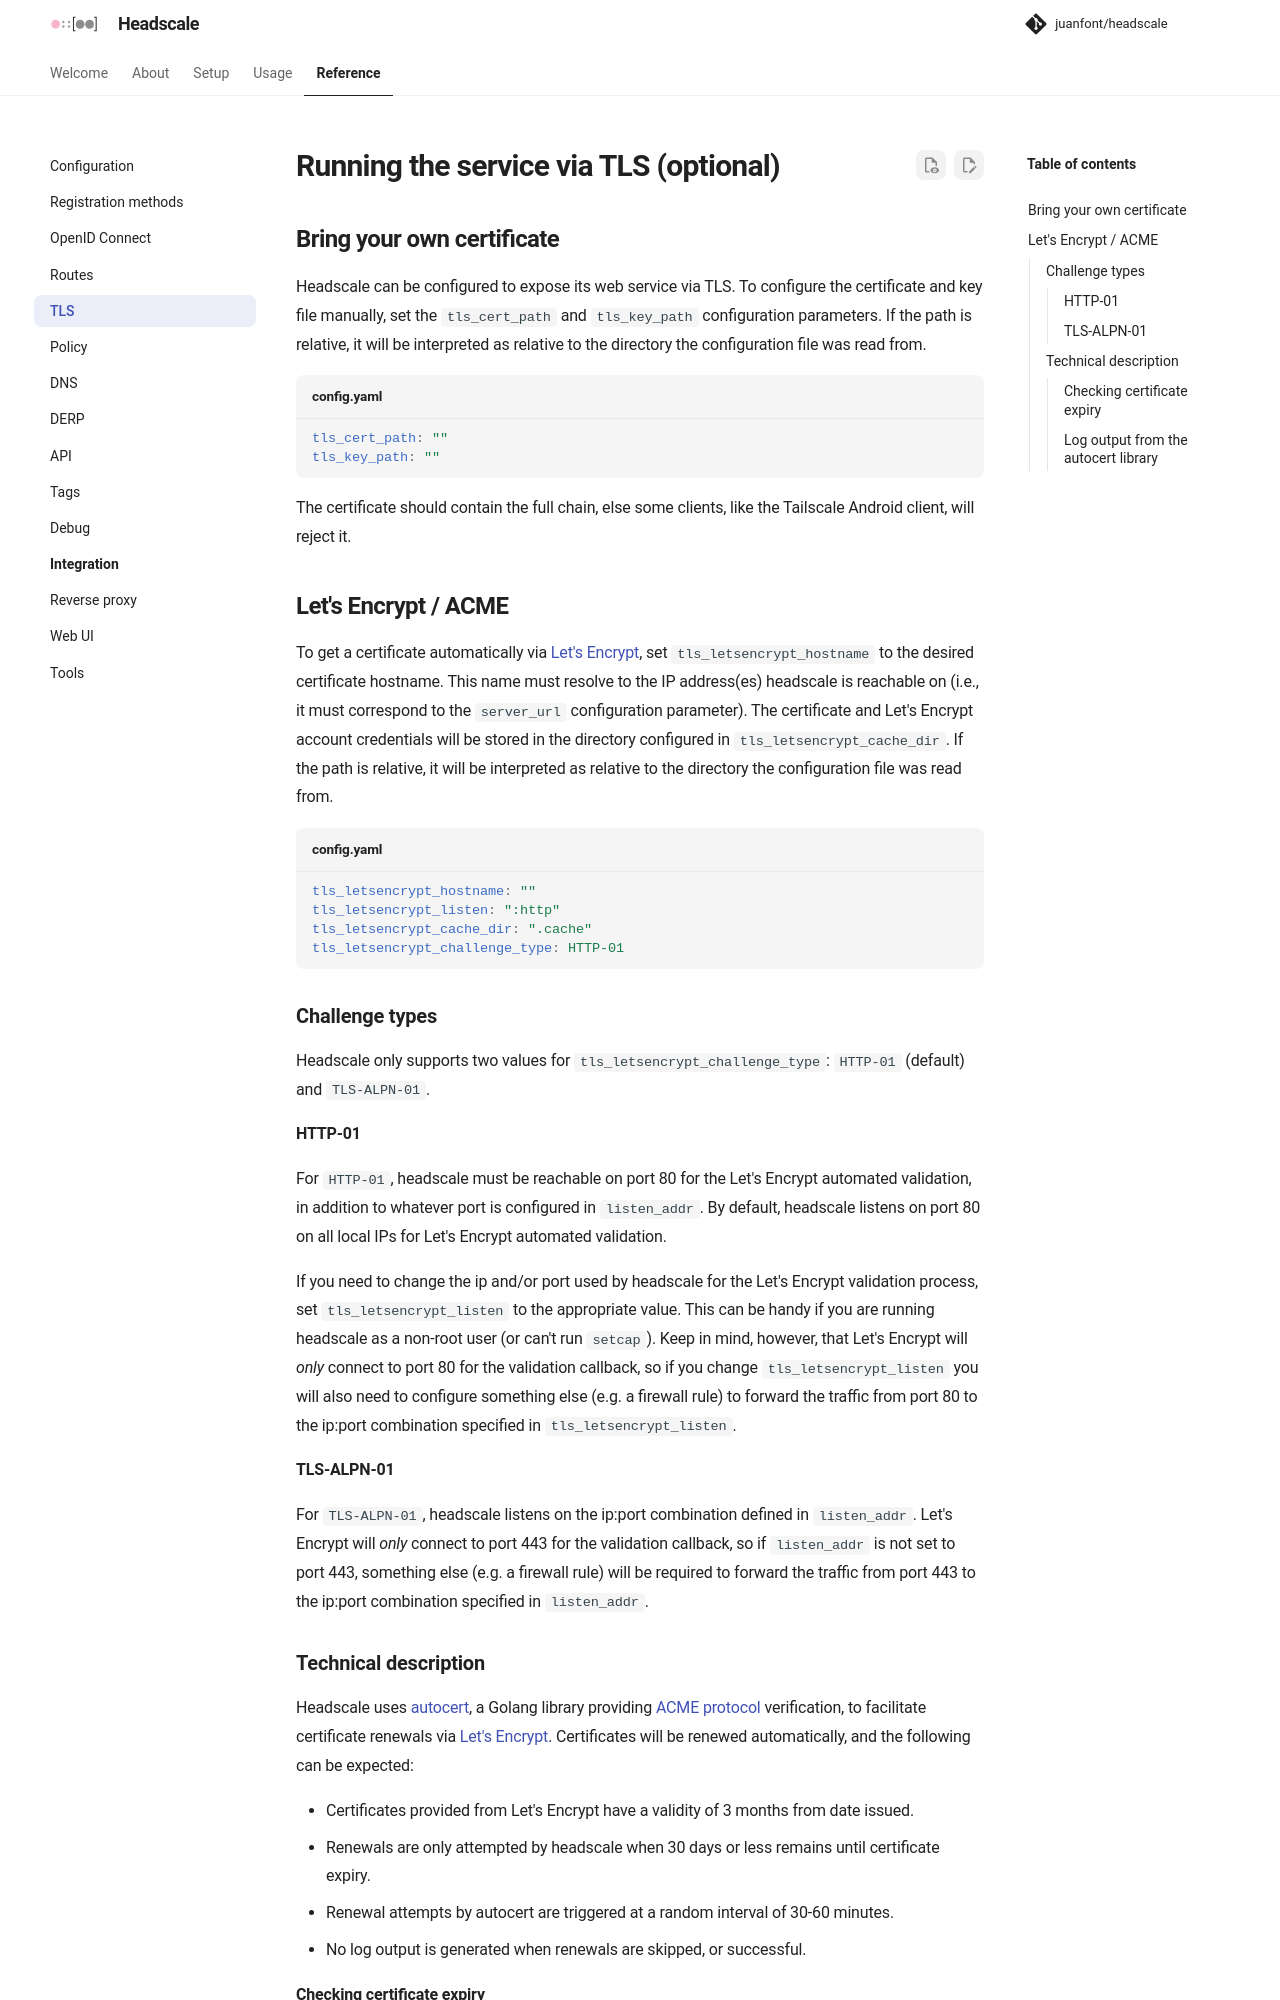

repository: juanfont/headscale · page: 0.29.4/ref/tls/index.html · generator: mkdocs

# Running the service via TLS (optional)

## Bring your own certificate

Headscale can be configured to expose its web service via TLS. To configure the certificate and key file manually, set the `tls.cert_path` and `tls.key_path` configuration parameters. If the path is relative, it will be interpreted as relative to the directory the configuration file was read from.

```yaml title="config.yaml"
tls:
  cert_path: ""
  key_path: ""
```

The certificate should contain the full chain, else some clients, like the Tailscale Android client, will reject it.

### Reloading the certificate

Headscale reads the certificate and key again when it receives a SIGHUP signal, so a renewed certificate takes effect without a restart. Either reload Headscale via its systemd service (`sudo systemctl reload headscale`) or send the signal directly (`sudo kill -HUP $(pidof headscale)`). The same signal also [reloads the policy](policy.md). New connections get the new certificate; open connections stay as they are.

If the files cannot be loaded, or the certificate is expired or not yet valid, Headscale logs an error and keeps serving the previous certificate. `systemctl reload` reports success either way, because it only delivers the signal. Look for `TLS certificate reloaded` in the log, or [check the served certificate](#checking-certificate-expiry).

## Let's Encrypt / ACME

To get a certificate automatically via [Let's Encrypt](https://letsencrypt.org/), set `tls.acme.hostname` to the desired certificate hostname. This name must resolve to the IP address(es) headscale is reachable on (i.e., it must correspond to the `server_url` configuration parameter). The certificate and Let's Encrypt account credentials will be stored in the directory configured in `tls.acme.cache_dir`. If the path is relative, it will be interpreted as relative to the directory the configuration file was read from.

```yaml title="config.yaml"
tls:
  acme:
    hostname: ""
    http_listen: ":http"
    cache_dir: /var/lib/headscale/cache
    challenge_type: HTTP-01
```

### Challenge types

Headscale supports three values for `tls.acme.challenge_type`: `HTTP-01` (default), `TLS-ALPN-01` and `DNS-01`. `DNS-01` publishes the challenge through the DNS provider in `dns.challenge.provider`.
